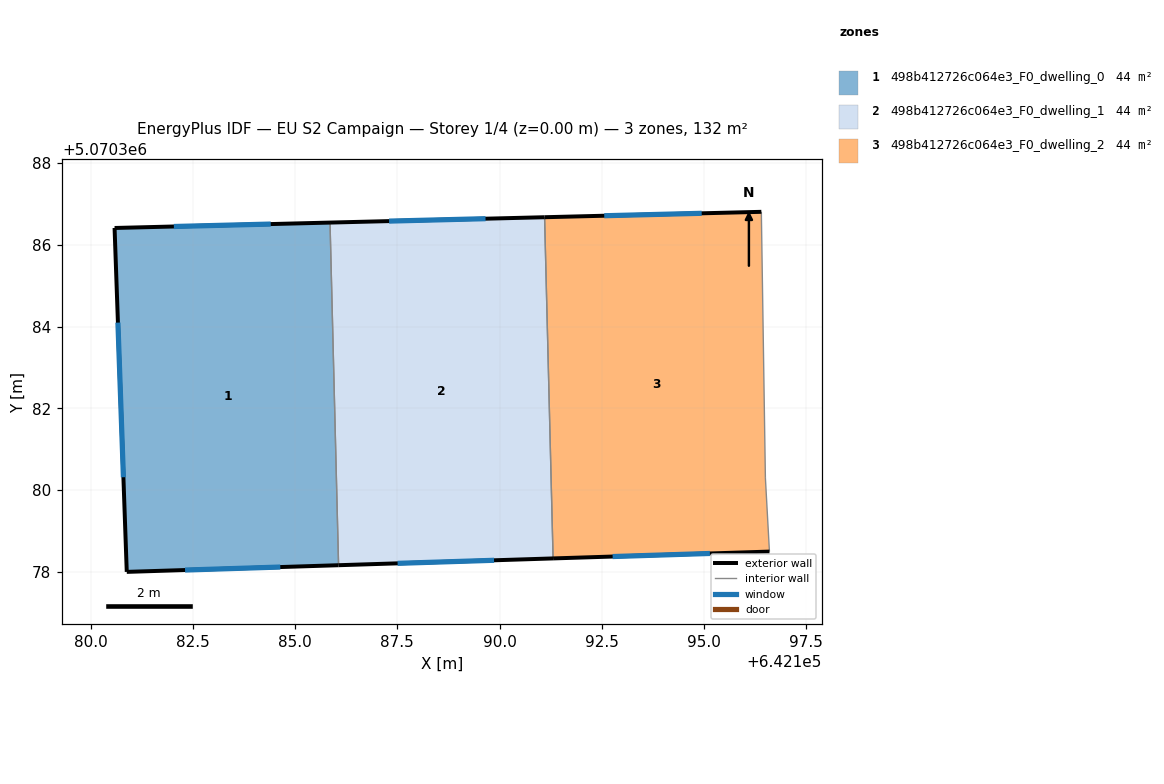
=== STOREY PLAN SPEC (per zone: floor XY polygon, exterior-wall plan segments, windows/doors) ===
zone 1: 498b412726c064e3_F0_dwelling_0  (43.9 m²)
  floor: (642185.85, 5070386.54) (642186.06, 5070378.17) (642180.89, 5070378.00) (642180.59, 5070386.41)
  exterior wall: (642180.89, 5070378.00) – (642186.06, 5070378.17)  [5.2 m]
    window: (642182.31, 5070378.05) – (642184.64, 5070378.12)  [3.1 m²]
  exterior wall: (642180.59, 5070386.41) – (642180.89, 5070378.00)  [8.4 m]
    window: (642180.67, 5070384.10) – (642180.80, 5070380.32)  [5.1 m²]
  exterior wall: (642185.85, 5070386.54) – (642180.59, 5070386.41)  [5.3 m]
    window: (642184.40, 5070386.50) – (642182.04, 5070386.45)  [3.2 m²]
  interior walls: 1
zone 2: 498b412726c064e3_F0_dwelling_1  (43.9 m²)
  floor: (642191.10, 5070386.67) (642191.31, 5070378.33) (642186.06, 5070378.17) (642185.85, 5070386.54)
  exterior wall: (642186.06, 5070378.17) – (642191.31, 5070378.33)  [5.2 m]
    window: (642187.51, 5070378.21) – (642189.86, 5070378.29)  [3.2 m²]
  exterior wall: (642191.10, 5070386.67) – (642185.85, 5070386.54)  [5.2 m]
    window: (642189.66, 5070386.64) – (642187.30, 5070386.58)  [3.2 m²]
  interior walls: 2
zone 3: 498b412726c064e3_F0_dwelling_2  (43.9 m²)
  floor: (642196.40, 5070386.80) (642196.50, 5070380.30) (642196.60, 5070378.50) (642191.31, 5070378.33) (642191.10, 5070386.67)
  exterior wall: (642196.40, 5070386.80) – (642191.10, 5070386.67)  [5.3 m]
    window: (642194.94, 5070386.77) – (642192.56, 5070386.71)  [3.2 m²]
  exterior wall: (642191.31, 5070378.33) – (642196.60, 5070378.50)  [5.3 m]
    window: (642192.76, 5070378.38) – (642195.14, 5070378.45)  [3.2 m²]
  interior walls: 3

=== DERIVED (storey summary) ===
Building: EU S2 Campaign
Storey: 1 of 4  (floor level z = 0.00 m)
Storey gross floor area: 131.6 m²
Zones on this storey: 3
  - 498b412726c064e3_F0_dwelling_0: floor 43.9 m²; exterior wall 18.9 m (56.6 m²); 3 window(s) 11.4 m²; WWR 20.2%
  - 498b412726c064e3_F0_dwelling_1: floor 43.9 m²; exterior wall 10.5 m (31.5 m²); 2 window(s) 6.4 m²; WWR 20.2%
  - 498b412726c064e3_F0_dwelling_2: floor 43.9 m²; exterior wall 10.6 m (31.8 m²); 2 window(s) 6.4 m²; WWR 20.2%
Zone adjacency (shared interzone walls):
  - 498b412726c064e3_F0_dwelling_0 ↔ 498b412726c064e3_F0_dwelling_1
  - 498b412726c064e3_F0_dwelling_1 ↔ 498b412726c064e3_F0_dwelling_2